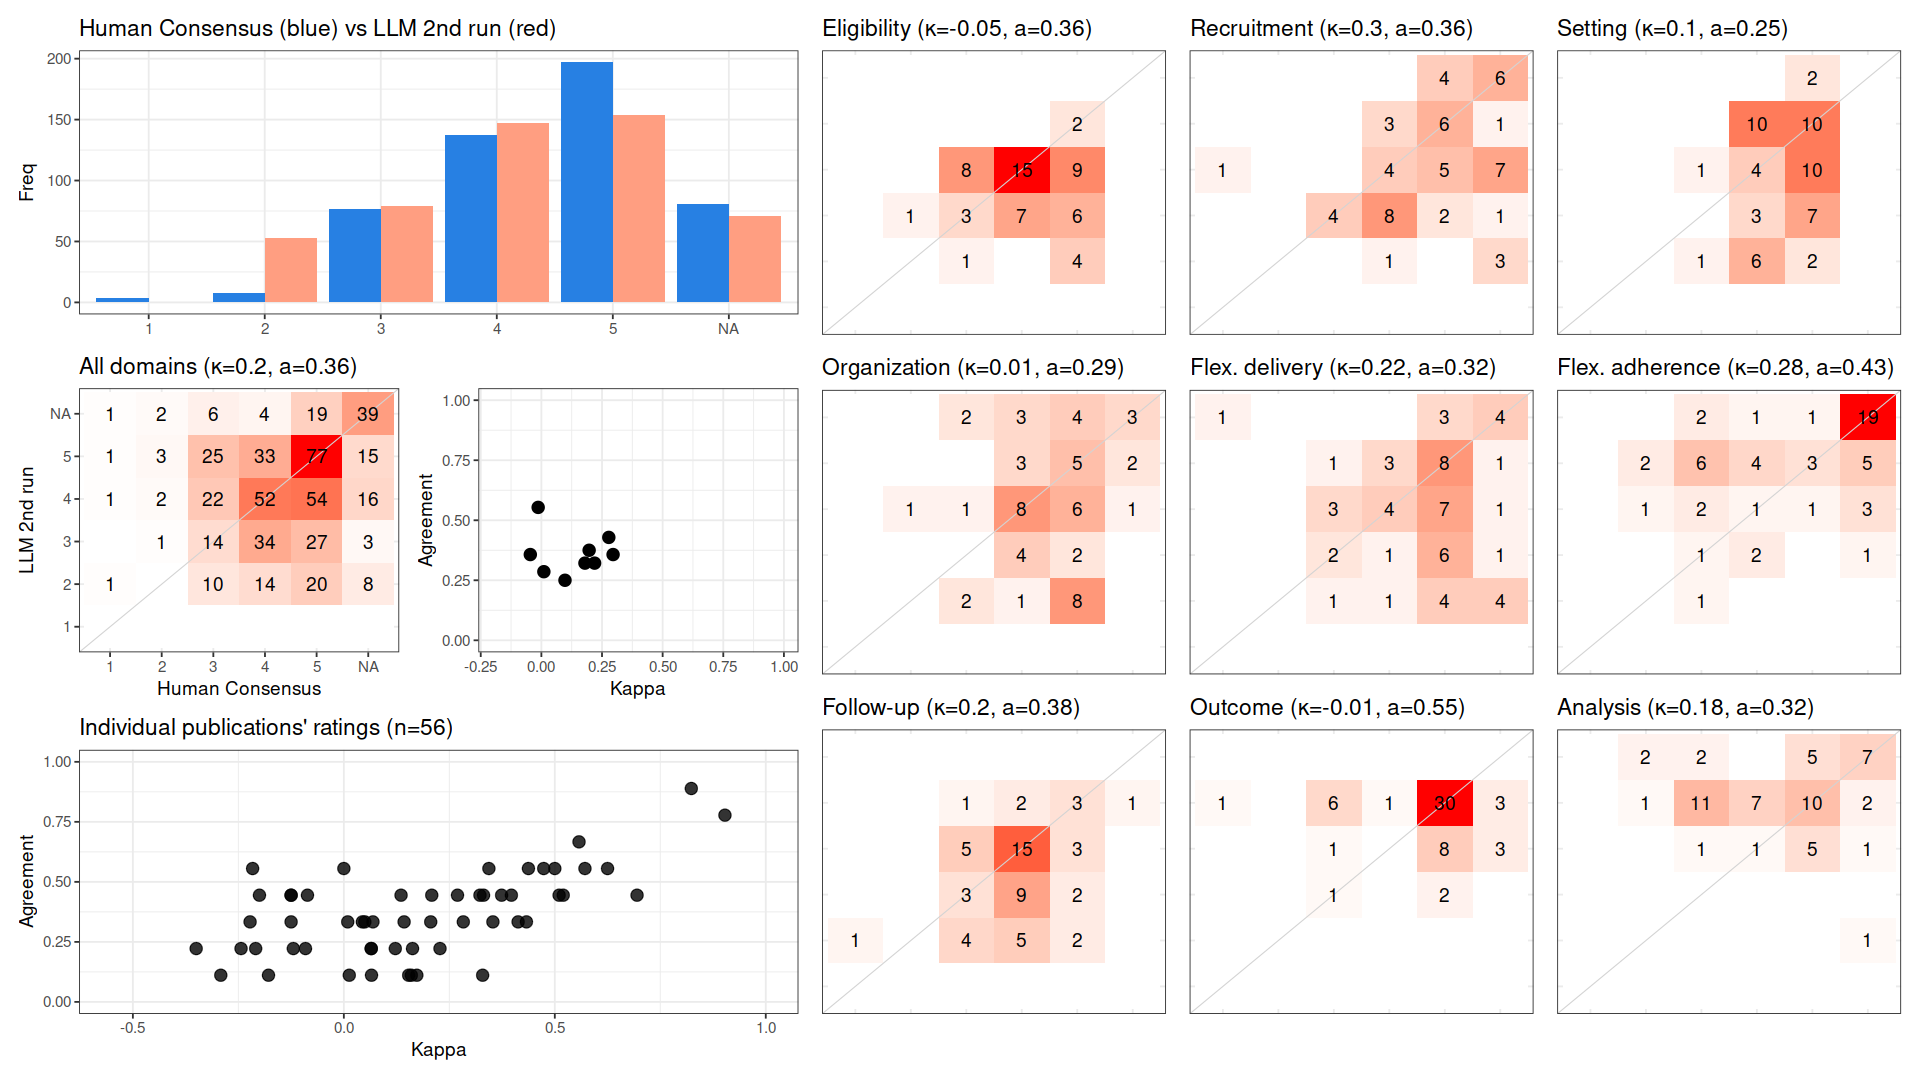

The table this chart was drawn from, first rows:
, cohen_kappa_w, agreement, deferring_fraction
combined, 0.2011, 0.3611, 0
Eligibility, -0.04559, 0.3571, 0
Recruitment, 0.2956, 0.3571, 0
Setting, 0.09734, 0.25, 0
Organization, 0.01023, 0.2857, 0
Flex. delivery, 0.2194, 0.3214, 0
Flex. adherence, 0.278, 0.4286, 0
Follow-up, 0.1969, 0.375, 0
Outcome, -0.01324, 0.5536, 0
Analysis, 0.1796, 0.3214, 0
